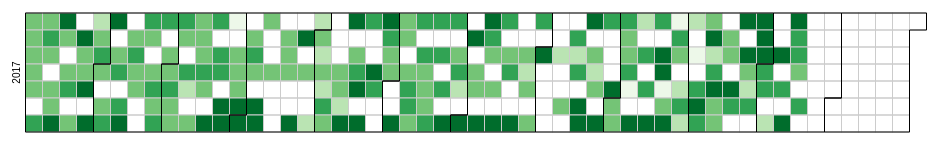
D3 v4 page, settled after 360 driven frames (6 s of simulated time); the page loaded 1 data file(s).



var width = 960,
    height = 136,
    cellSize = 17;

var formatPercent = d3.format(".1%");

var color = d3.scaleQuantize()
    .domain([0,6])
    .range(["none", "#edf8e9", "#bae4b3", "#74c476", "#31a354", "#006d2c"]);

var svg = d3.select("body")
  .selectAll("svg")
  .data(d3.range(2017, 2018))
  .enter().append("svg")
    .attr("width", width)
    .attr("height", height)
  .append("g")
    .attr("transform", "translate(" + ((width - cellSize * 53) / 2) + "," + (height - cellSize * 7 - 1) + ")");

svg.append("text")
    .attr("transform", "translate(-6," + cellSize * 3.5 + ")rotate(-90)")
    .attr("font-family", "sans-serif")
    .attr("font-size", 10)
    .attr("text-anchor", "middle")
    .text(function(d) { return d; });

var rect = svg.append("g")
    .attr("fill", "none")
    .attr("stroke", "#ccc")
  .selectAll("rect")
  .data(function(d) { return d3.timeDays(new Date(d, 0, 1), new Date(d + 1, 0, 1)); })
  .enter().append("rect")
    .attr("width", cellSize)
    .attr("height", cellSize)
    .attr("x", function(d) { return d3.timeWeek.count(d3.timeYear(d), d) * cellSize; })
    .attr("y", function(d) { return d.getDay() * cellSize; })
    .datum(d3.timeFormat("%Y-%m-%d"));

svg.append("g")
    .attr("fill", "none")
    .attr("stroke", "#000")
  .selectAll("path")
  .data(function(d) { return d3.timeMonths(new Date(d, 0, 1), new Date(d + 1, 0, 1)); })
  .enter().append("path")
    .attr("d", pathMonth);

d3.csv("workout.csv", function(error, csv) {
  if (error) throw error;

  var data = d3.nest()
      .key(function(d) { return d.Date; })
      .rollup(function(d) { return d[0].Miles; })
      .object(csv);

  rect.filter(function(d) { return d in data; })
      .attr("fill", function(d) { return color(data[d]); })
    .append("title")
    .text(function(d) { return d+": "+data[d];});
});

function pathMonth(t0) {
  var t1 = new Date(t0.getFullYear(), t0.getMonth() + 1, 0),
      d0 = t0.getDay(), w0 = d3.timeWeek.count(d3.timeYear(t0), t0),
      d1 = t1.getDay(), w1 = d3.timeWeek.count(d3.timeYear(t1), t1);
  return "M" + (w0 + 1) * cellSize + "," + d0 * cellSize
      + "H" + w0 * cellSize + "V" + 7 * cellSize
      + "H" + w1 * cellSize + "V" + (d1 + 1) * cellSize
      + "H" + (w1 + 1) * cellSize + "V" + 0
      + "H" + (w0 + 1) * cellSize + "Z";
}



### data: workout.csv
Date, Miles
2017-01-01, 3
2017-01-02, 3
2017-01-03, 3
2017-01-04, 3
2017-01-05, 3
2017-01-06, 0
2017-01-07, 4
2017-01-08, 3
2017-01-09, 4
2017-01-10, 3
2017-01-11, 0
2017-01-12, 3
2017-01-13, 3
2017-01-14, 5
2017-01-15, 6
2017-01-16, 3
2017-01-17, 0
2017-01-18, 3
2017-01-19, 4
2017-01-20, 0
2017-01-21, 3
2017-01-22, 0
2017-01-23, 5
2017-01-24, 3
2017-01-25, 3
2017-01-26, 5
2017-01-27, 0
2017-01-28, 5
2017-01-29, 2
2017-01-30, 3
2017-01-31, 4
2017-02-01, 3
2017-02-02, 0
2017-02-03, 3
2017-02-04, 4
2017-02-05, 6
2017-02-06, 0
2017-02-07, 3
2017-02-08, 4
2017-02-09, 0
2017-02-10, 4
2017-02-11, 5
2017-02-12, 0
2017-02-13, 3
2017-02-14, 4
2017-02-15, 3
2017-02-16, 3
2017-02-17, 0
2017-02-18, 0
2017-02-19, 4
2017-02-20, 3
2017-02-21, 0
2017-02-22, 3
2017-02-23, 4
2017-02-24, 3
2017-02-25, 4
2017-02-26, 4
2017-02-27, 0
2017-02-28, 3
2017-03-01, 3
... 305 more rows